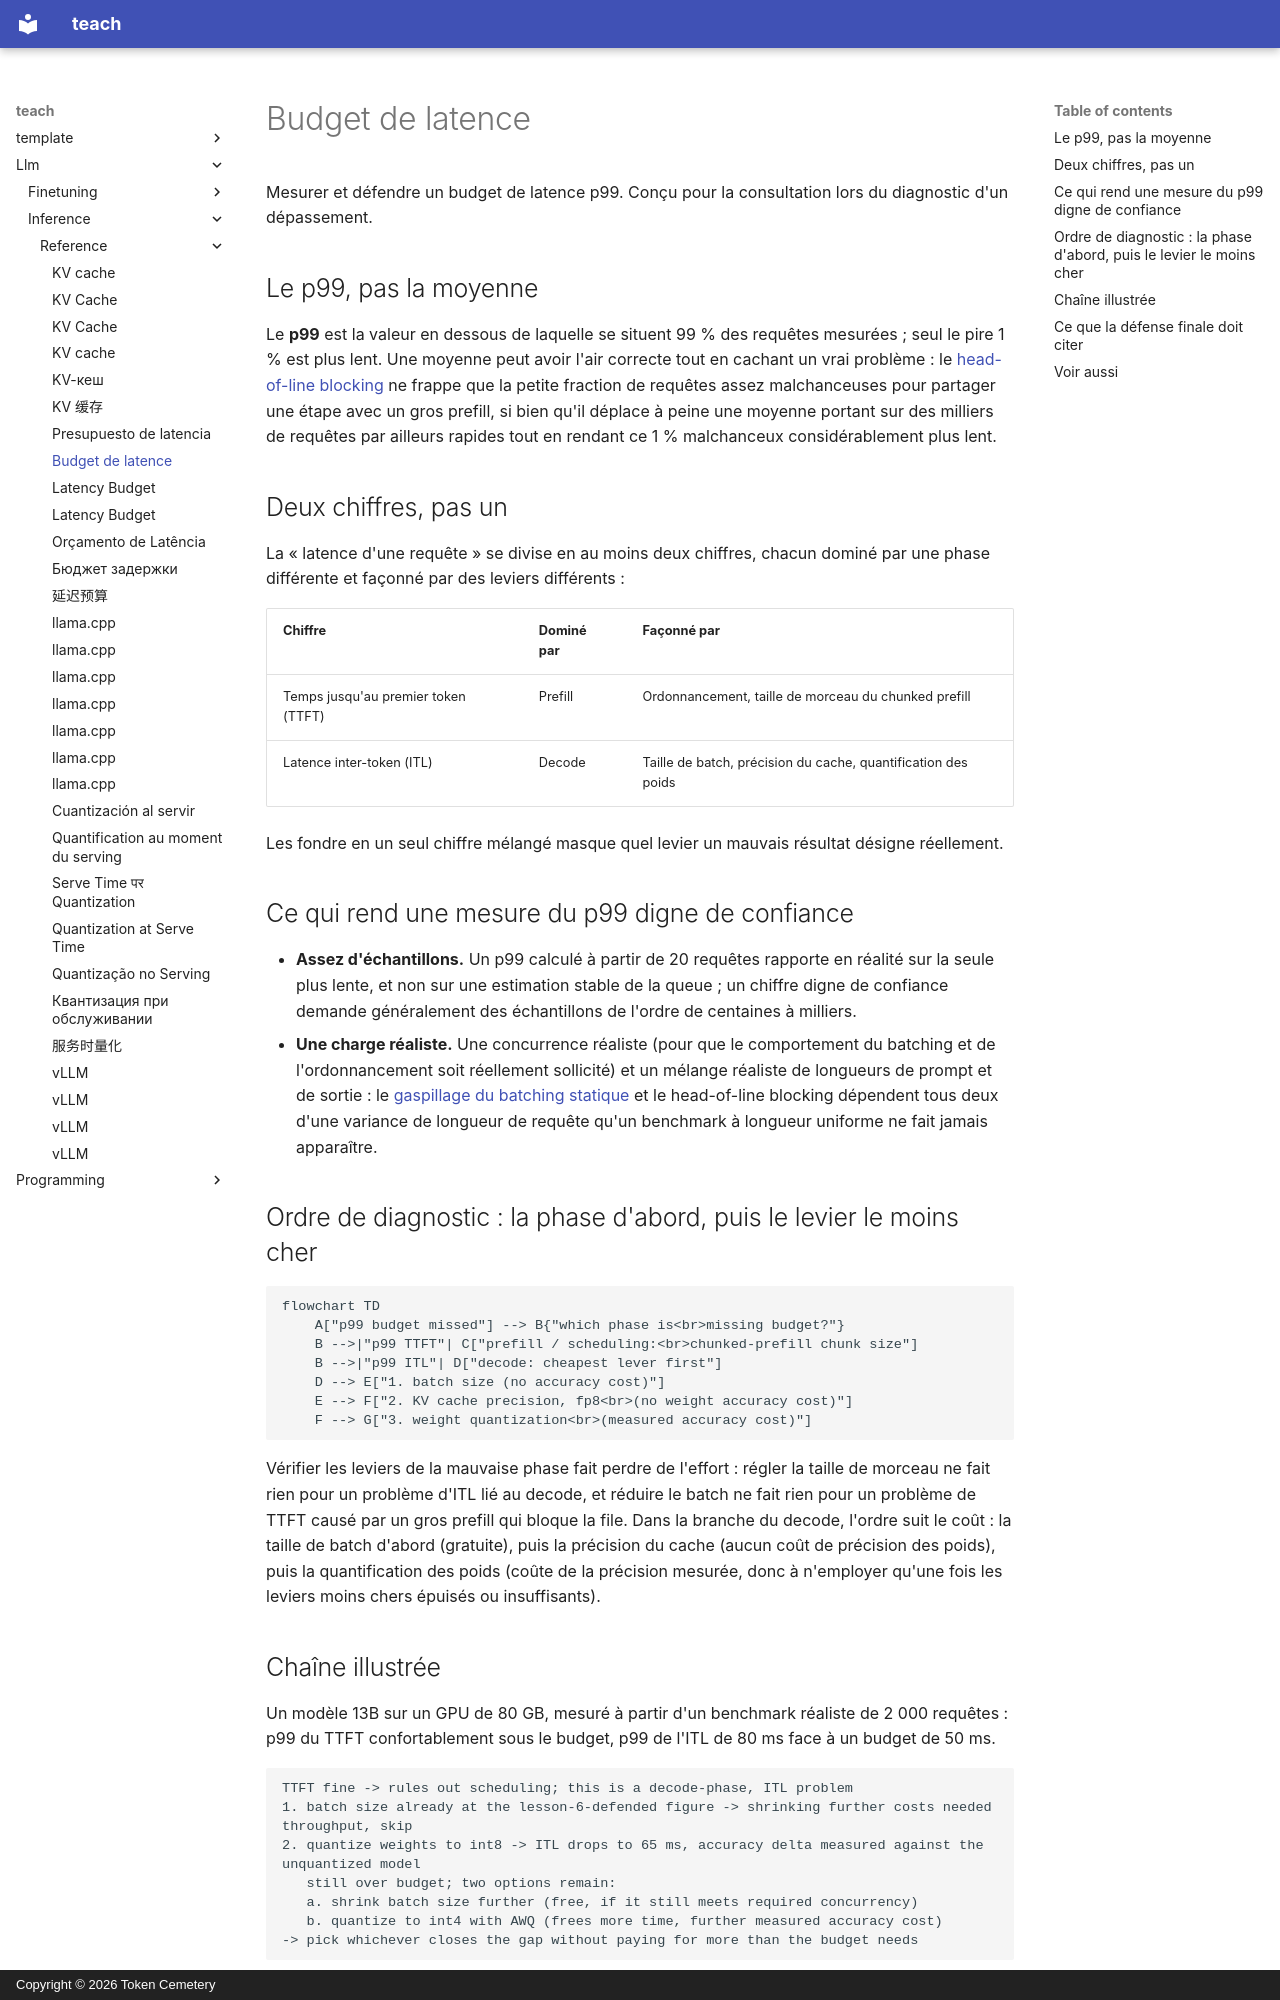

repository: TokenCemetery/teach · page: llm/inference/reference/latency-budget.fr/index.html · generator: mkdocs · copyright: Copyright © 2026 Token Cemetery

---
title: "Budget de latence"
description: "Méthodologie de mesure du p99, et ordre de diagnostic pour relier un budget manqué aux choix de cache, de batching et de quantification"
type: reference
---

# Budget de latence

Mesurer et défendre un budget de latence p99. Conçu pour la consultation lors du diagnostic d'un dépassement.

## Le p99, pas la moyenne

Le **p99** est la valeur en dessous de laquelle se situent 99 % des requêtes mesurées ; seul le pire 1 % est plus lent. Une moyenne peut avoir l'air correcte tout en cachant un vrai problème : le [head-of-line blocking](batching.md#admission-order-and-head-of-line-blocking) ne frappe que la petite fraction de requêtes assez malchanceuses pour partager une étape avec un gros prefill, si bien qu'il déplace à peine une moyenne portant sur des milliers de requêtes par ailleurs rapides tout en rendant ce 1 % malchanceux considérablement plus lent.

## Deux chiffres, pas un

La « latence d'une requête » se divise en au moins deux chiffres, chacun dominé par une phase différente et façonné par des leviers différents :

| Chiffre | Dominé par | Façonné par |
|---|---|---|
| Temps jusqu'au premier token (TTFT) | Prefill | Ordonnancement, taille de morceau du chunked prefill |
| Latence inter-token (ITL) | Decode | Taille de batch, précision du cache, quantification des poids |

Les fondre en un seul chiffre mélangé masque quel levier un mauvais résultat désigne réellement.

## Ce qui rend une mesure du p99 digne de confiance

- **Assez d'échantillons.** Un p99 calculé à partir de 20 requêtes rapporte en réalité sur la seule plus lente, et non sur une estimation stable de la queue ; un chiffre digne de confiance demande généralement des échantillons de l'ordre de centaines à milliers.
- **Une charge réaliste.** Une concurrence réaliste (pour que le comportement du batching et de l'ordonnancement soit réellement sollicité) et un mélange réaliste de longueurs de prompt et de sortie : le [gaspillage du batching statique](batching.md#static-batching-wastes-capacity-on-uneven-finish-times) et le head-of-line blocking dépendent tous deux d'une variance de longueur de requête qu'un benchmark à longueur uniforme ne fait jamais apparaître.

## Ordre de diagnostic : la phase d'abord, puis le levier le moins cher

```mermaid
flowchart TD
    A["p99 budget missed"] --> B{"which phase is<br>missing budget?"}
    B -->|"p99 TTFT"| C["prefill / scheduling:<br>chunked-prefill chunk size"]
    B -->|"p99 ITL"| D["decode: cheapest lever first"]
    D --> E["1. batch size (no accuracy cost)"]
    E --> F["2. KV cache precision, fp8<br>(no weight accuracy cost)"]
    F --> G["3. weight quantization<br>(measured accuracy cost)"]
```

Vérifier les leviers de la mauvaise phase fait perdre de l'effort : régler la taille de morceau ne fait rien pour un problème d'ITL lié au decode, et réduire le batch ne fait rien pour un problème de TTFT causé par un gros prefill qui bloque la file. Dans la branche du decode, l'ordre suit le coût : la taille de batch d'abord (gratuite), puis la précision du cache (aucun coût de précision des poids), puis la quantification des poids (coûte de la précision mesurée, donc à n'employer qu'une fois les leviers moins chers épuisés ou insuffisants).

## Chaîne illustrée

Un modèle 13B sur un GPU de 80 GB, mesuré à partir d'un benchmark réaliste de 2 000 requêtes : p99 du TTFT confortablement sous le budget, p99 de l'ITL de 80 ms face à un budget de 50 ms.

```text
TTFT fine -> rules out scheduling; this is a decode-phase, ITL problem
1. batch size already at the lesson-6-defended figure -> shrinking further costs needed throughput, skip
2. quantize weights to int8 -> ITL drops to 65 ms, accuracy delta measured against the unquantized model
   still over budget; two options remain:
   a. shrink batch size further (free, if it still meets required concurrency)
   b. quantize to int4 with AWQ (frees more time, further measured accuracy cost)
-> pick whichever closes the gap without paying for more than the budget needs
```
